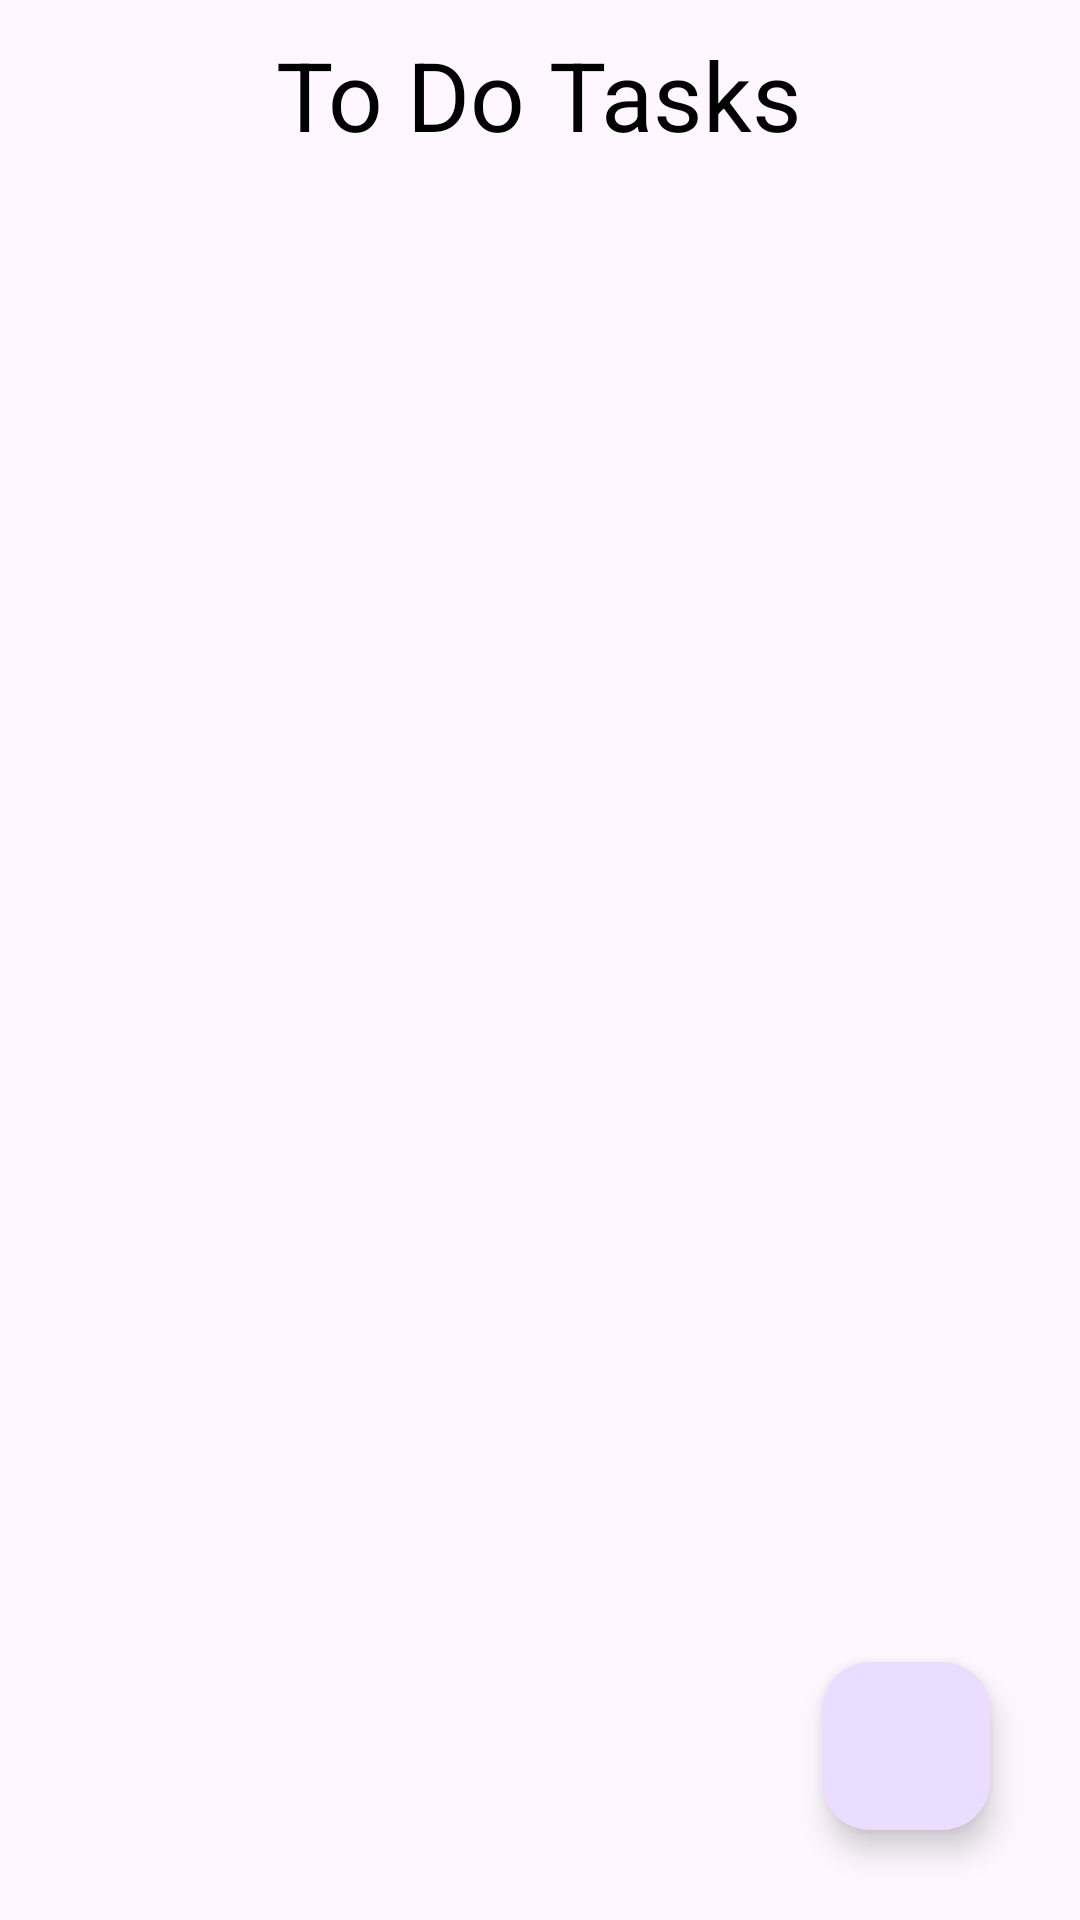

The Android layout XML behind this screen, and the referenced resources:
<!-- AndroidManifest.xml: application theme Theme.ToDoAppAndroid -->
<!-- res/layout/activity_main.xml -->
<?xml version="1.0" encoding="utf-8"?>
<RelativeLayout xmlns:android="http://schemas.android.com/apk/res/android"
    xmlns:app="http://schemas.android.com/apk/res-auto"
    xmlns:tools="http://schemas.android.com/tools"
    android:id="@+id/main"
    android:layout_width="match_parent"
    android:layout_height="match_parent"
    tools:context=".MainActivity">

    <TextView
        android:layout_width="wrap_content"
        android:layout_height="wrap_content"
        android:text="To Do Tasks"
        android:id="@+id/text"
        android:textSize="32sp"
        android:textColor="@color/black"
        android:layout_centerHorizontal="true"
        android:layout_marginTop="10dp"
        app:layout_constraintBottom_toBottomOf="parent"
        app:layout_constraintEnd_toEndOf="parent"
        app:layout_constraintStart_toStartOf="parent"
        app:layout_constraintTop_toTopOf="parent" />
    
    <androidx.recyclerview.widget.RecyclerView
        android:layout_width="match_parent"
        android:layout_height="wrap_content"
        android:id="@+id/recyclerView"
        android:layout_below="@id/text"
        android:nestedScrollingEnabled="true"/>
    <com.google.android.material.floatingactionbutton.FloatingActionButton
        android:layout_width="wrap_content"
        android:layout_height="wrap_content"
        android:layout_alignParentEnd="true"
        android:layout_alignParentBottom="true"
        android:id="@+id/fab"
        android:src="@drawable/baseline_add_24"

        android:layout_margin="30dp"/>

</RelativeLayout>
<!-- resources referenced by this layout -->
<resources>
  <color name="black">#FF000000</color>
  <style name="Theme.ToDoAppAndroid" parent="Base.Theme.ToDoAppAndroid" />
  <style name="Base.Theme.ToDoAppAndroid" parent="Theme.Material3.DayNight.NoActionBar">
          
          
      </style>
</resources>
